Labelled photos from "vgg19_TVT", an image-classification folder in MeganRows/MangroveCNN. The possible labels are: acrostichum aureum, bruguiera cylindrica, bruguiera gymnorhiza, bruguiera sexangula, camptostemon philippensis, ceriops decandra, lumnitzera racemosa, sonneratia alba.

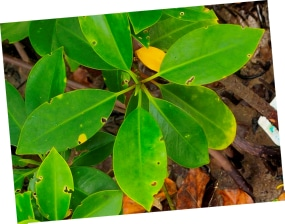
Label: bruguiera sexangula

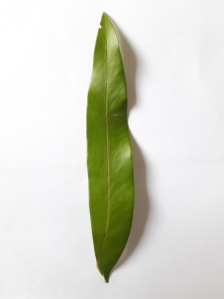
Label: acrostichum aureum

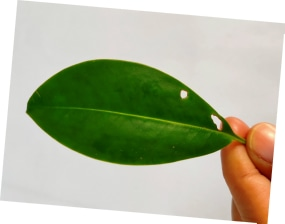
Label: bruguiera cylindrica

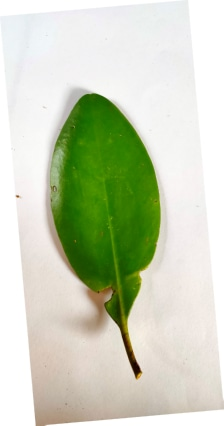
Label: ceriops decandra

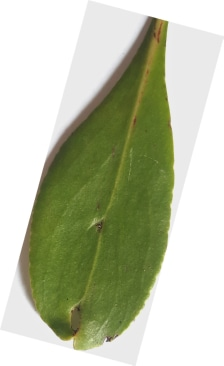
Label: lumnitzera racemosa

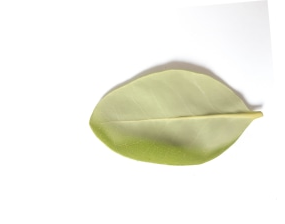
Label: camptostemon philippensis
